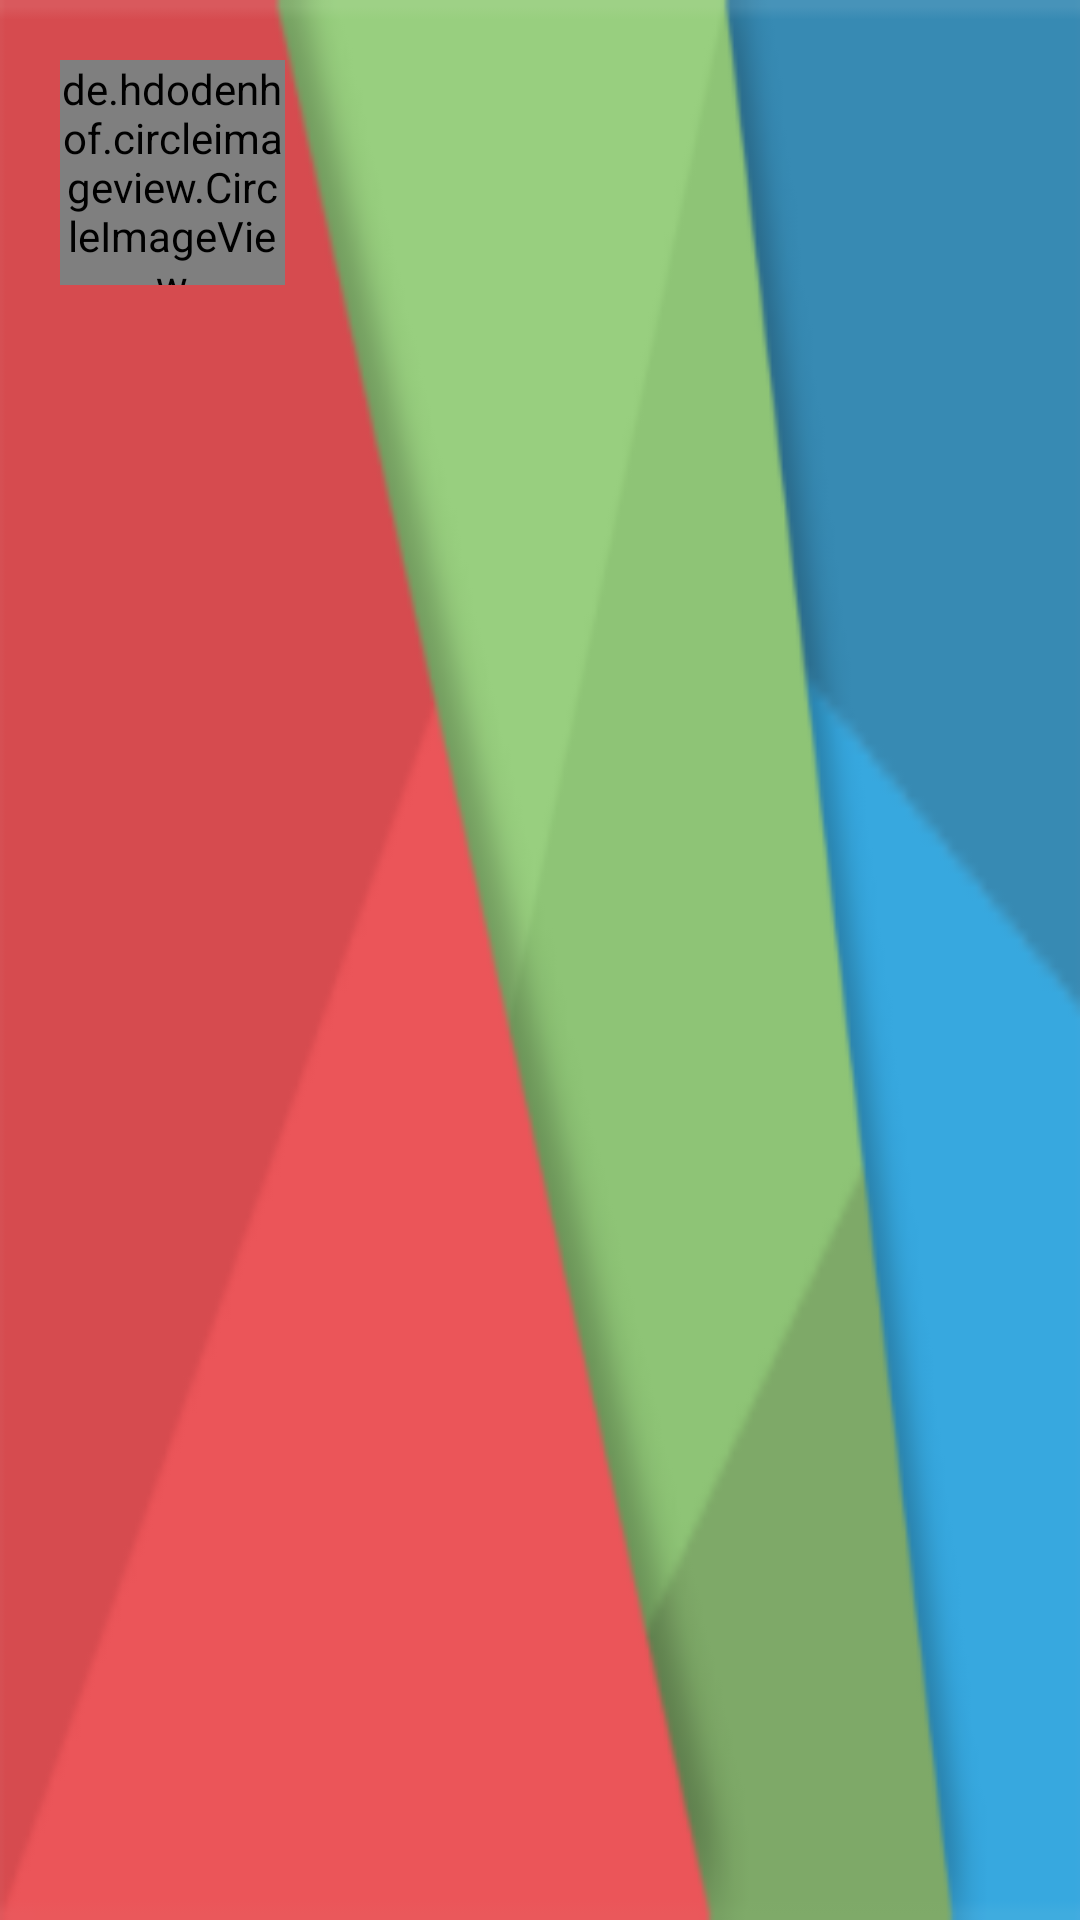

The Android layout XML behind this screen, and the referenced resources:
<!-- AndroidManifest.xml: application theme AppTheme -->
<!-- res/layout/header.xml -->
<?xml version="1.0" encoding="utf-8"?>
<LinearLayout xmlns:android="http://schemas.android.com/apk/res/android"
    xmlns:app="http://schemas.android.com/apk/res-auto"
    android:orientation="vertical"
    android:layout_width="match_parent"
    android:layout_height="160dp"
    android:background="@drawable/navigation_background"
    android:padding="20dp">
    <de.hdodenhof.circleimageview.CircleImageView
        android:layout_width="75dp"
        android:layout_height="75dp"
        android:id="@+id/circleImageView"
        android:src="@drawable/icon_profile"
        app:civ_border_color="#fff"
        app:civ_border_width="2dp"
        android:layout_alignParentTop="true"
        android:layout_centerHorizontal="true"/>
    <TextView
        android:id="@+id/textViewUsername"
        android:fontFamily="@font/latomedium"
        android:textColor="@color/colorWhitePure"
        android:layout_width="wrap_content"
        android:layout_height="wrap_content"
        android:textSize="14sp"
        android:layout_marginTop="5dp"/>
    <TextView
        android:id="@+id/textViewEmail"
        android:textSize="14sp"
        android:fontFamily="@font/latomedium"
        android:textColor="@color/colorWhitePure"
        android:layout_width="wrap_content"
        android:layout_height="wrap_content"
        />

</LinearLayout>
<!-- resources referenced by this layout -->
<resources>
  <color name="colorWhitePure">#FFFFFF</color>
  <!-- drawable icon_profile: png bitmap (drawable-xxxhdpi, 107829 bytes) -->
  <!-- drawable navigation_background: png bitmap (drawable, 10602 bytes) -->
  <style name="AppTheme" parent="Base.Theme.AppCompat.Light.DarkActionBar">
          
          <item name="colorPrimary">@color/colorToolbarMaroon</item>
          <item name="colorPrimaryDark">@color/colorToolbarMaroon</item>
          <item name="colorAccent">@color/colorAccent</item>
      </style>
  <color name="colorToolbarMaroon">#EC6265</color>
  <color name="colorAccent">#D81B60</color>
</resources>
